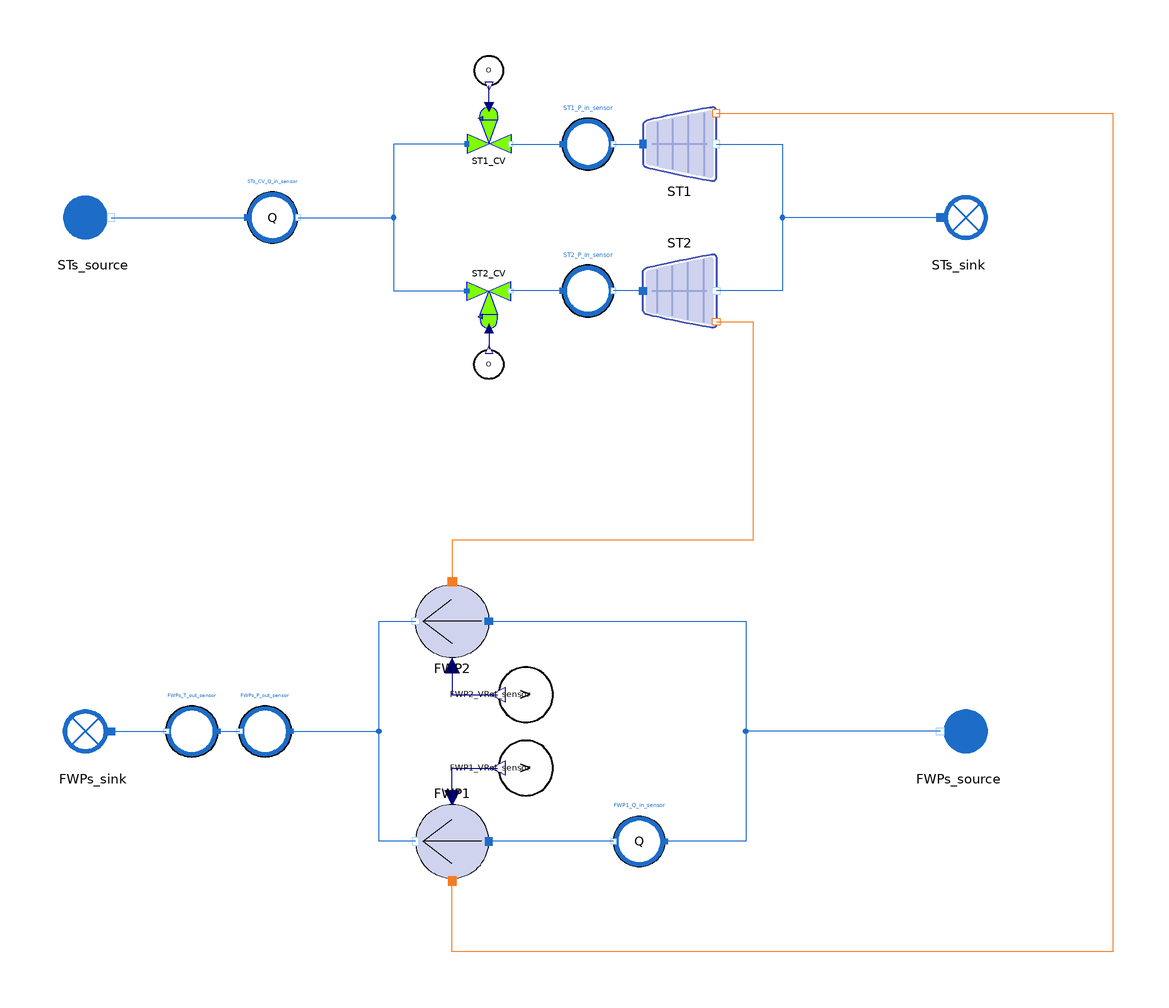

The component connection diagram of the Modelica model below, drawn from its own Placement and Line annotations.

model ParallelTurboFWP_reverse
  import MetroscopeModelingLibrary.Units;

  // Initialization parameters
  parameter Units.Pressure STs_CV_P_in_0 = 30e5;
  parameter Units.Pressure STs_P_out_0 = 0.07e5;
  parameter Units.Pressure FWPs_P_in_0 = 44.6e5;
  // BC
  //STs_CV
  input Units.Pressure STs_CV_P_in(start=STs_CV_P_in_0) "Pa";
  input Units.Fraction ST1_CV_opening(start=0.70) "%";
  input Units.Fraction ST2_CV_opening(start=0.70) "%";
  //STs
  input Units.Pressure STs_P_out(start=STs_P_out_0) "condenser pressure, Pa";
  // FWPs
  input Units.Pressure FWPs_P_in(start=FWPs_P_in_0) "Pa";
  input Units.NegativeMassFlowRate FWPs_Q_in(start=-1.5e3) "kg/s";
  input Units.Temperature FWPs_T_in(start=186 + 273.15) "degC";

  // Observables used for calibration
  // STs_CV
  input Real STs_CV_Q_in(start=13.4) "kg/s";
  // STs
  input Real ST1_P_in(start=10) "barA";
  input Real ST2_P_in(start=10) "barA";
  // FWPs
  input Real FWP1_Q_in(start=783.5) "kg/s";
  input Real FWP1_VRot(start=4253) "rpm";
  input Real FWP2_VRot(start=4206) "rpm";
  input Real FWPs_T_out(start=186.7) "degC";
  input Real FWPs_P_out(start=82) "barA";

  // Component characteristics
  // STs_CV
  output Units.Cv STs_CVmax;
  // STs
  output Units.Yield ST1_eta_is;
  output Units.Yield ST2_eta_is;
  output Units.Cst ST1_Cst;
  output Units.Cst ST2_Cst;
  // FWPs
  output Real FWP1_a3;
  output Real FWP2_a3;
  output Real FWPs_b3;

  // Components
  // ST BCs
  WaterSteam.BoundaryConditions.Source STs_source annotation (Placement(transformation(extent={{-128,70},{-108,90}})));
  WaterSteam.BoundaryConditions.Sink STs_sink annotation (Placement(transformation(extent={{108,70},{128,90}})));
  // STs
  Sensors.WaterSteam.PressureSensor ST1_P_in_sensor annotation (Placement(transformation(extent={{10,93.0001},{24,107}})));
  Sensors.WaterSteam.PressureSensor ST2_P_in_sensor annotation (Placement(transformation(extent={{10,53},{24,67}})));
  WaterSteam.Machines.StodolaTurbine ST1(P_out_0=STs_P_out_0) annotation (Placement(transformation(extent={{32,90.0002},{52,110}})));
  WaterSteam.Machines.StodolaTurbine ST2(P_out_0=STs_P_out_0) annotation (Placement(transformation(extent={{32,70},{52,50}})));
  // STs CV
  WaterSteam.Pipes.ControlValve ST2_CV(P_in_0=STs_CV_P_in_0) annotation (Placement(transformation(extent={{-16,62.5455},{-4,48.5455}})));
  WaterSteam.Pipes.ControlValve ST1_CV(P_in_0=STs_CV_P_in_0) annotation (Placement(transformation(extent={{-16,97.4545},{-4,111.455}})));
  Sensors.Outline.OpeningSensor ST1_CV_opening_sensor annotation (Placement(transformation(extent={{-14,116},{-6,124}})));
  Sensors.Outline.OpeningSensor ST2_CV_opening_sensor annotation (Placement(transformation(extent={{-14,44},{-6,36}})));

  // FWP BCs
  WaterSteam.BoundaryConditions.Source FWPs_source annotation (Placement(transformation(extent={{128,-70},{108,-50}})));
  WaterSteam.BoundaryConditions.Sink FWPs_sink annotation (Placement(transformation(extent={{-108,-70},{-128,-50}})));
  // Pumps
  WaterSteam.Machines.Pump FWP2 annotation (Placement(transformation(extent={{-10,-40},{-30,-20}})));
  WaterSteam.Machines.Pump FWP1 annotation (Placement(transformation(extent={{-10,-80},{-30,-100}})));
  Sensors.WaterSteam.FlowSensor STs_CV_Q_in_sensor annotation (Placement(transformation(extent={{-76,73},{-62,87}})));
  Sensors.Outline.VRotSensor FWP1_VRot_sensor annotation (Placement(transformation(
        extent={{-7.5,-7.5},{7.5,7.5}},
        rotation=270,
        origin={0,-70})));
  Sensors.Outline.VRotSensor FWP2_VRot_sensor annotation (Placement(transformation(
        extent={{-7.5,-7.5},{7.5,7.5}},
        rotation=270,
        origin={0,-50})));
  // Pumps outlet
  Sensors.WaterSteam.TemperatureSensor FWPs_T_out_sensor annotation (Placement(transformation(extent={{-84,-67},{-98,-53}})));
  Sensors.WaterSteam.PressureSensor FWPs_P_out_sensor annotation (Placement(transformation(extent={{-64,-67},{-78,-53}})));
  Sensors.WaterSteam.FlowSensor FWP1_Q_in_sensor annotation (Placement(transformation(extent={{38,-97},{24,-83}})));
equation
  // Boundary conditions
  // STs source
  STs_source.h_out = 2.7718e6; // set Temp ?
  STs_source.P_out = STs_CV_P_in;

  // ST1 CV
  ST1_CV_opening_sensor.Opening = ST1_CV_opening;

  // ST2_CV
  ST2_CV_opening_sensor.Opening = ST2_CV_opening;

  // STs sink
  STs_sink.P_in = STs_P_out;

  // FWPs
  FWPs_source.T_out = FWPs_T_in;
  FWPs_source.P_out = FWPs_P_in;
  FWPs_source.Q_out = FWPs_Q_in;

  // STs_CV
  // Observables used for calibration
  STs_CV_Q_in_sensor.Q = STs_CV_Q_in;

  // ST1_CV // Hyp on CVs : same Cv (or same mass flow)
  // Calibrated  parameters
  ST1_CV.Cvmax = STs_CVmax;

  // ST1_CV
  // Calibrated parameters
  ST2_CV.Cvmax = STs_CVmax;

  // ST1
  // Observables used for calibration
  ST1_P_in_sensor.P_barA = ST1_P_in;
  // Calibrated parameters
  ST1.eta_nz = 1.0;
  ST1.area_nz = 1.0;
  ST1.eta_is = ST1_eta_is;
  ST1.Cst = ST1_Cst;

  // ST2
  // Observables used for calibration
  ST2_P_in_sensor.P_barA = ST2_P_in;
  // Calibrated parameters
  ST2.eta_nz = 1.0;
  ST2.area_nz = 1.0;
  ST2.eta_is = ST2_eta_is;
  ST2.Cst = ST2_Cst;

  // FWPs
  // Observables used for calibration
  FWPs_T_out_sensor.T_degC = FWPs_T_out;
  FWPs_P_out_sensor.P_barA = FWPs_P_out;

  // FWP1
  // Observables used for calibration
  FWP1_Q_in_sensor.Q = FWP1_Q_in;
  FWP1_VRot_sensor.VRot = FWP1_VRot;
  // Calibrated parameters
  FWP1.b3 = FWPs_b3;
  FWP1.a3 = FWP1_a3;
  // fixed parameters
  FWP1.VRotn = 4300;
  FWP1.rm = 0.85;
  FWP1.rhmin = 0.20;
  FWP1.b2 = 0;
  FWP1.b1 = 0;
  FWP1.a2 = 0;
  FWP1.a1 = -172;

  // FWP2
  // Observables used for calibration
  FWP2_VRot_sensor.VRot = FWP2_VRot;
  // Calibrated parameters
  FWP2.b3 = FWPs_b3;
  FWP2.a3 = FWP2_a3;
  // fixed parameters
  FWP2.VRotn = 4500;
  FWP2.rm = 0.85;
  FWP2.rhmin = 0.20;
  FWP2.b2 = 0;
  FWP2.b1 = 0;
  FWP2.a2 = 0;
  FWP2.a1 = -172;
  connect(ST1.C_out, ST2.C_out) annotation (Line(points={{52,100},{70,100},{70,60},{52,60}}, color={28,108,200}));
  connect(STs_sink.C_in, ST2.C_out) annotation (Line(points={{113,80},{70,80},{70,60},{52,60}}, color={28,108,200}));
  connect(ST1_CV.C_in, ST2_CV.C_in) annotation (Line(points={{-16,100},{-36,100},{-36,60},{-16,60}}, color={28,108,200}));
  connect(ST1_CV.Opening, ST1_CV_opening_sensor.Opening) annotation (Line(points={{-10,110.182},{-10,115.92}}, color={0,0,127}));
  connect(ST2_CV.Opening, ST2_CV_opening_sensor.Opening) annotation (Line(points={{-10,49.8182},{-10,44.08}}, color={0,0,127}));
  connect(FWP1.C_out, FWP2.C_out) annotation (Line(points={{-30,-90},{-40,-90},{-40,-30},{-30,-30}},
                                                                                                   color={28,108,200}));
  connect(ST2.C_W_out, FWP2.C_power) annotation (Line(points={{52,51.6},{62,51.6},{62,-8},{-20,-8},{-20,-19.2}},
                                                                                                               color={244,125,35}));
  connect(ST1.C_W_out, FWP1.C_power) annotation (Line(points={{52,108.4},{160,108.4},{160,-120},{-20,-120},{-20,-100.8}},
                                                                                                                        color={244,125,35}));
  connect(STs_source.C_out, STs_CV_Q_in_sensor.C_in) annotation (Line(points={{-113,80},{-76,80}}, color={28,108,200}));
  connect(STs_CV_Q_in_sensor.C_out, ST2_CV.C_in) annotation (Line(points={{-62,80},{-36,80},{-36,60},{-16,60}}, color={28,108,200}));
  connect(FWP1.VRot, FWP1_VRot_sensor.VRot) annotation (Line(points={{-20,-78},{-20,-70},{-7.65,-70}}, color={0,0,127}));
  connect(FWP2.VRot, FWP2_VRot_sensor.VRot) annotation (Line(points={{-20,-42},{-20,-50},{-7.65,-50}}, color={0,0,127}));
  connect(FWPs_P_out_sensor.C_in, FWP2.C_out) annotation (Line(points={{-64,-60},{-40,-60},{-40,-30},{-30,-30}}, color={28,108,200}));
  connect(FWPs_sink.C_in, FWPs_T_out_sensor.C_out) annotation (Line(points={{-113,-60},{-98,-60}}, color={28,108,200}));
  connect(FWPs_T_out_sensor.C_in, FWPs_P_out_sensor.C_out) annotation (Line(points={{-84,-60},{-78,-60}}, color={28,108,200}));
  connect(ST1_CV.C_out, ST1_P_in_sensor.C_in) annotation (Line(points={{-4,100},{0,100},{0,100},{4,100},{4,100},{10,100}},
                                                                                           color={28,108,200}));
  connect(ST1_P_in_sensor.C_out, ST1.C_in) annotation (Line(points={{24,100},{26,100},{26,100},{28,100},{28,100},{32,100}},
                                                                                        color={28,108,200}));
  connect(ST2.C_in, ST2_P_in_sensor.C_out) annotation (Line(points={{32,60},{24,60}}, color={28,108,200}));
  connect(ST2_P_in_sensor.C_in, ST2_CV.C_out) annotation (Line(points={{10,60},{4,60},{4,60},{-4,60}}, color={28,108,200}));
  connect(FWPs_source.C_out, FWP1_Q_in_sensor.C_in) annotation (Line(points={{113,-60},{60,-60},{60,-90},{38,-90}}, color={28,108,200}));
  connect(FWP1_Q_in_sensor.C_out, FWP1.C_in) annotation (Line(points={{24,-90},{-10,-90}}, color={28,108,200}));
  connect(FWP2.C_in, FWP1_Q_in_sensor.C_in) annotation (Line(points={{-10,-30},{60,-30},{60,-90},{38,-90}}, color={28,108,200}));
  annotation (Diagram(coordinateSystem(extent={{-140,-140},{140,140}})), Icon(coordinateSystem(extent={{-140,-140},{140,140}}), graphics={
        Ellipse(
          extent={{-100,100},{100,-100}},
          lineColor={0,0,0},
          fillColor={127,255,0},
          fillPattern=FillPattern.Solid),
        Line(points={{-80,0},{80,0}}),
        Line(points={{80,0},{2,60}}),
        Line(points={{80,0},{0,-60}})}));
end ParallelTurboFWP_reverse;